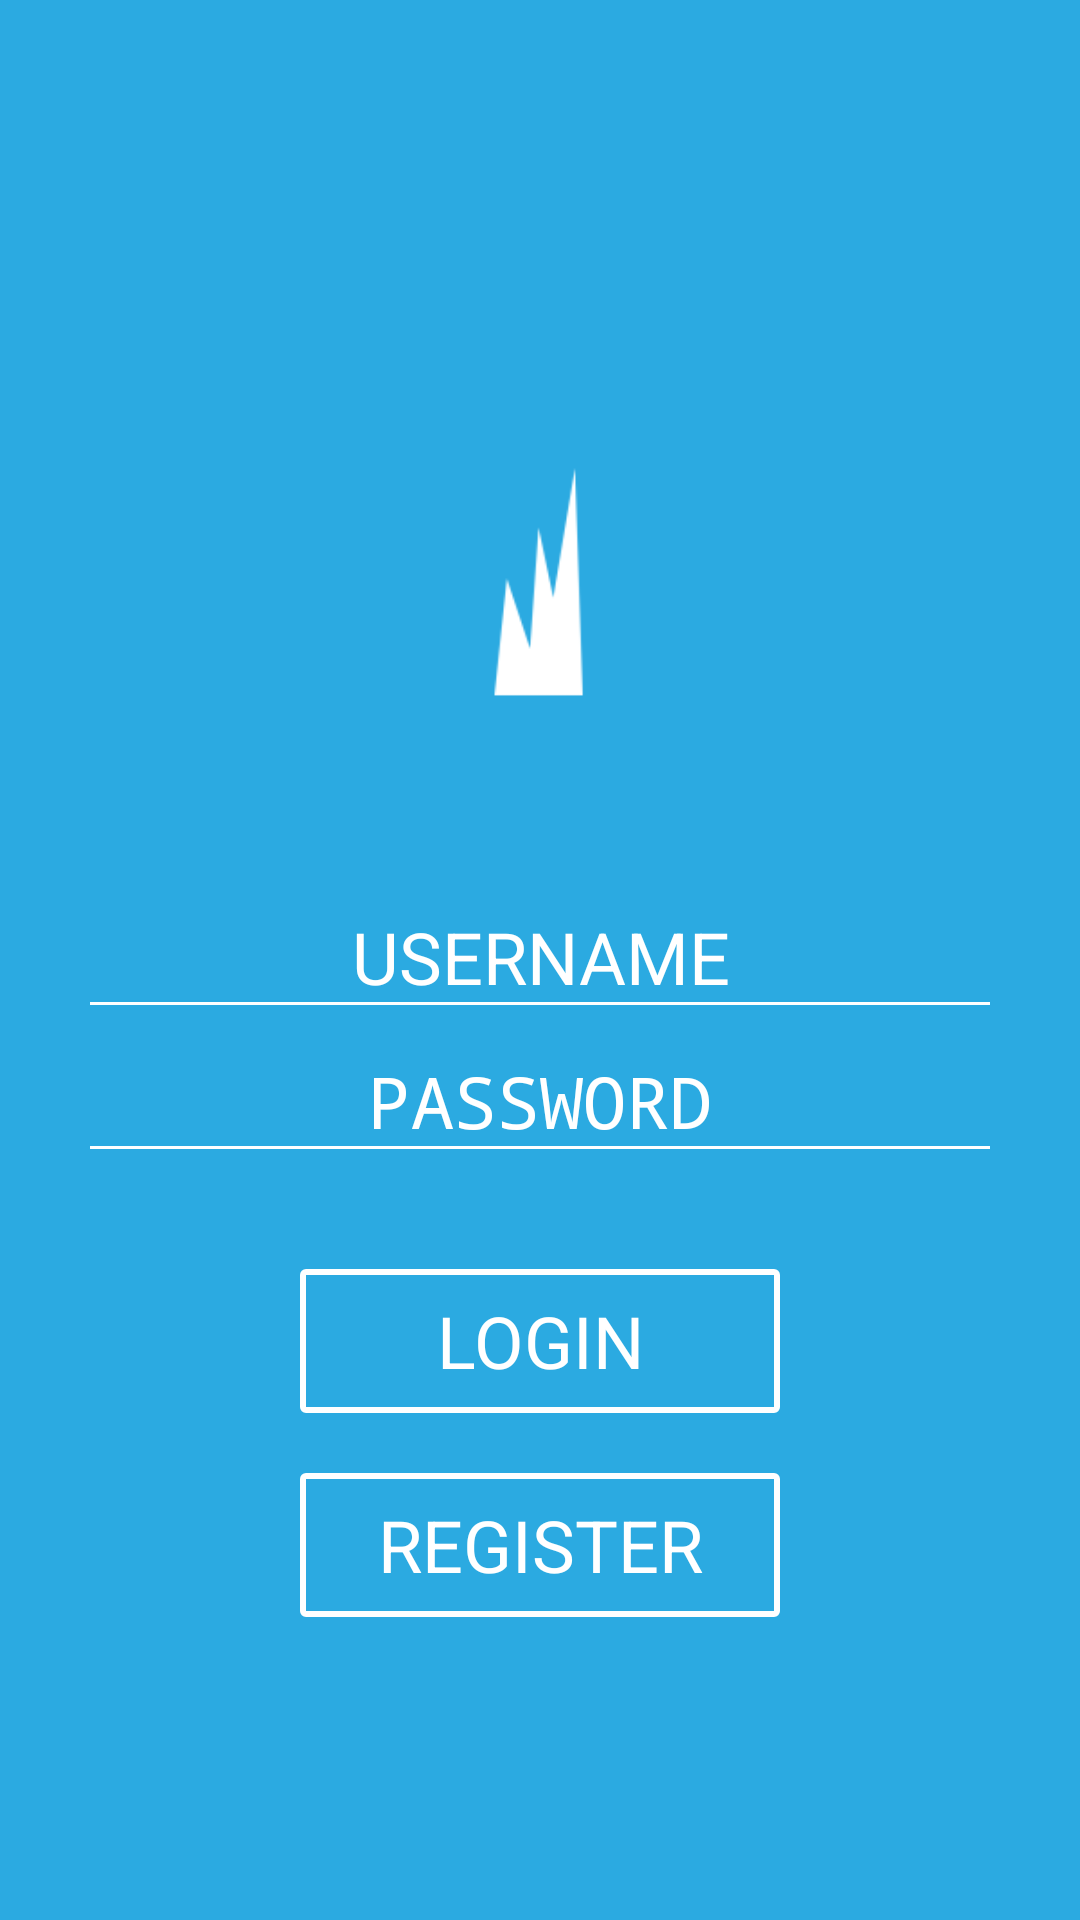

Write the Android layout XML for this screen, with the resource values it uses.
<!-- AndroidManifest.xml: activity theme android:Theme.NoTitleBar -->
<!-- res/layout/activity_login.xml -->
<?xml version="1.0" encoding="utf-8"?>

<LinearLayout xmlns:android="http://schemas.android.com/apk/res/android"
    android:orientation="vertical"
    android:layout_width="match_parent"
    android:layout_height="match_parent"
    android:gravity="center_vertical"
    android:background="#2BAAE1">

    <LinearLayout xmlns:android="http://schemas.android.com/apk/res/android"
        android:orientation="horizontal"
        android:layout_width="fill_parent"
        android:layout_height="wrap_content"
        android:gravity="center_horizontal"
        android:background="#2BAAE1" android:weightSum="1">

        <ImageView
            android:layout_width="0dp"
            android:layout_height="186dp"
            android:id="@+id/image_view_logo"
            android:src="@drawable/logo"
            android:layout_gravity="center_horizontal" android:layout_weight="0.24"/>

    </LinearLayout>

    <EditText
        style="@style/EditTextUnderline"
        android:hint="@string/username"
        android:maxLength="10"
        android:id="@+id/edit_text_username" />

    <EditText
        style="@style/EditTextUnderline"
        android:inputType="textPassword"
        android:hint="@string/password"
        android:layout_marginBottom="40dp"
        android:id="@+id/edit_text_password" />

    <Button
        style="@style/ButtonWithOutline"
        android:text="@string/login"
        android:id="@+id/button_login" />

    <Button
        style="@style/ButtonWithOutline"
        android:layout_marginTop="20dp"
        android:text="@string/register"
        android:id="@+id/button_register" />
</LinearLayout>
<!-- resources referenced by this layout -->
<resources>
  <!-- drawable logo: png bitmap (drawable-hdpi, 831 bytes) -->
  <string name="login">LOGIN</string>
  <string name="password">PASSWORD</string>
  <string name="register">REGISTER</string>
  <string name="username">USERNAME</string>
  <style name="ButtonWithOutline">
          <item name="android:layout_width">160dp</item>
          <item name="android:layout_height">48dp</item>
          <item name="android:textColor">#FFFFFF</item>
          <item name="android:textSize">24sp</item>
          <item name="android:background">@drawable/button_with_outline</item>
          <item name="android:layout_gravity">center_horizontal</item>
      </style>
  <style name="EditTextUnderline">
          <item name="android:inputType">textCapCharacters</item>
          <item name="android:maxLength">12</item>
          <item name="android:layout_width">300dp</item>
          <item name="android:layout_height">48dp</item>
          <item name="android:textColor">#FFFFFF</item>
          <item name="android:textColorHint">#FFFFFF</item>
          <item name="android:gravity">bottom|center_horizontal</item>
          <item name="android:textSize">24sp</item>
          <item name="android:background">@drawable/edittext_underline</item>
          <item name="android:layout_gravity">center_horizontal</item>
      </style>
  <!-- drawable button_with_outline (drawable) -->
  <?xml version="1.0" encoding="utf-8"?>
  
  <selector xmlns:android="http://schemas.android.com/apk/res/android">
      <item
              android:state_pressed="true"
              android:drawable="@drawable/button_with_outline_pressed"/>
      <item
              android:state_focused="true"
              android:drawable="@drawable/button_with_outline_focused" />
      <item
              android:drawable="@drawable/button_with_outline_normal" />
  </selector>
  <!-- drawable edittext_underline (drawable) -->
  <?xml version="1.0" encoding="utf-8"?>
  
  <selector xmlns:android="http://schemas.android.com/apk/res/android">
      <item
              android:state_focused="true"
              android:drawable="@drawable/edittext_underline_normal"/>
      <item
              android:drawable="@drawable/edittext_underline_normal" />
  </selector>
  <!-- drawable button_with_outline_pressed (drawable) -->
  <?xml version="1.0" encoding="utf-8"?>
  
  <shape xmlns:android="http://schemas.android.com/apk/res/android" android:shape="rectangle">
      <solid android:color="#AAA7A9AB"/>
  
      <stroke android:width="1dp"
              android:color="#AAA7A9AB"/>
  
      <padding android:left="1dp"
               android:top="1dp"
               android:right="1dp"
               android:bottom="1dp"/>
  
      <corners android:radius="0dp"/>
  </shape>
  <!-- drawable button_with_outline_focused (drawable) -->
  <?xml version="1.0" encoding="utf-8"?>
  
  <shape xmlns:android="http://schemas.android.com/apk/res/android" android:shape="rectangle">
      <solid android:color="#AAFFFFFF"/>
  
      <stroke android:width="3dp"
              android:color="#AAFFFFFF"/>
  
      <padding android:left="1dp"
               android:top="1dp"
               android:right="1dp"
               android:bottom="1dp"/>
  
      <corners android:radius="0dp"/>
  </shape>
  <!-- drawable button_with_outline_normal (drawable) -->
  <?xml version="1.0" encoding="utf-8"?>
  
  <shape xmlns:android="http://schemas.android.com/apk/res/android"
         android:shape="rectangle" >
  
      <corners android:radius="1dp" />
  
      <stroke
              android:width="2dp"
              android:color="#FFFFFF" />
  
  </shape>
  <!-- drawable edittext_underline_normal (drawable) -->
  <layer-list xmlns:android="http://schemas.android.com/apk/res/android">
      <item android:top="-1dp" android:right="-1dp" android:left="-1dp">
          <shape>
              <solid android:color="@android:color/transparent" />
              <stroke android:width="1dp" android:color="#ffffff" />
          </shape>
      </item>
  </layer-list>
</resources>
